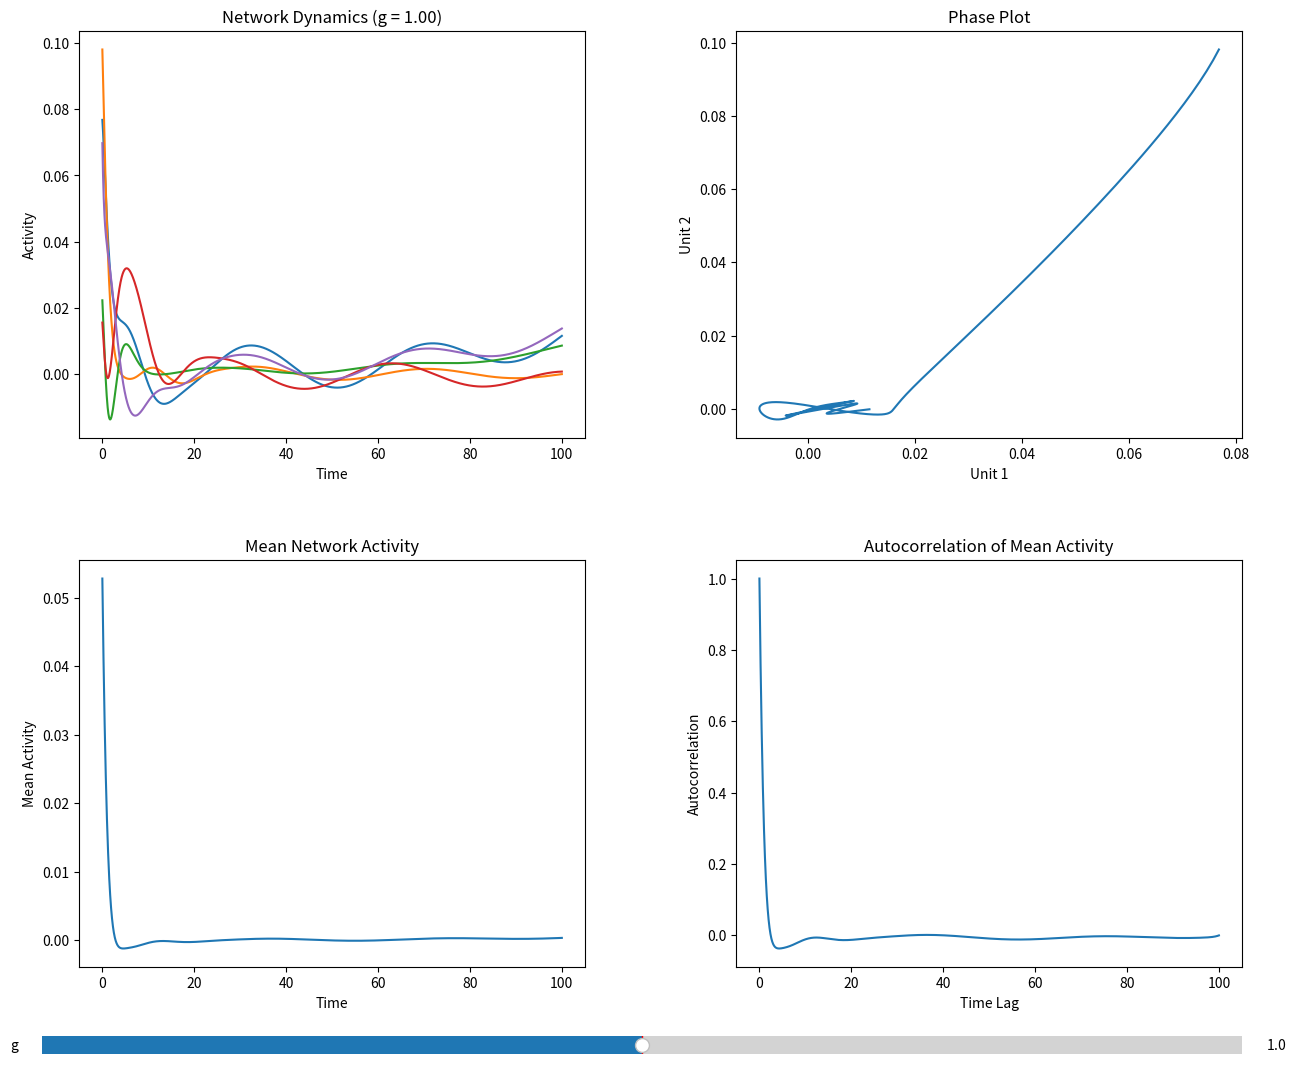

Reproduce this figure in Python.
import numpy as np
import matplotlib.pyplot as plt
from scipy.integrate import odeint
from matplotlib.widgets import Slider

# Parameters
N = 100
tau = 1.0
t = np.linspace(0, 100, 2000)

def phi(x):
    return np.tanh(x)

def network_dynamics(r, t, J, tau):
    return (-r + np.dot(J, phi(r))) / tau

def simulate_network(g):
    J = np.random.normal(0, g*g/np.sqrt(N), size=(N, N))
    np.fill_diagonal(J, 0)  
    
    r0 = np.random.rand(N) * 0.1
    solution = odeint(network_dynamics, r0, t, args=(J, tau))
    
    return solution


fig, axs = plt.subplots(2, 2, figsize=(15, 12))
plt.subplots_adjust(bottom=0.1, hspace=0.3, wspace=0.3)

g_init = 1.0

# Time series plot
ax_time = axs[0, 0]
sol = simulate_network(g_init)
lines_time = ax_time.plot(t, sol[:, :5])
ax_time.set_xlabel('Time')
ax_time.set_ylabel('Activity')
ax_time.set_title(f'Network Dynamics (g = {g_init:.2f})')

# Phase plot
ax_phase = axs[0, 1]
lines_phase = ax_phase.plot(sol[:, 0], sol[:, 1])
ax_phase.set_xlabel('Unit 1')
ax_phase.set_ylabel('Unit 2')
ax_phase.set_title('Phase Plot')

# Mean activity plot
ax_mean = axs[1, 0]
mean_activity = np.mean(sol, axis=1)
line_mean, = ax_mean.plot(t, mean_activity)
ax_mean.set_xlabel('Time')
ax_mean.set_ylabel('Mean Activity')
ax_mean.set_title('Mean Network Activity')

# Autocorrelation plot
ax_autocorr = axs[1, 1]
autocorr = np.correlate(mean_activity - np.mean(mean_activity), 
                        mean_activity - np.mean(mean_activity), mode='full')
autocorr = autocorr[len(autocorr)//2:]
autocorr /= autocorr[0]
line_autocorr, = ax_autocorr.plot(t[:len(autocorr)], autocorr)
ax_autocorr.set_xlabel('Time Lag')
ax_autocorr.set_ylabel('Autocorrelation')
ax_autocorr.set_title('Autocorrelation of Mean Activity')

# Add slider
ax_slider = plt.axes([0.1, 0.02, 0.8, 0.03])
slider = Slider(ax_slider, 'g', 0.5, 1.5, valinit=g_init, valstep=0.01)

def update(val):
    g = slider.val
    sol = simulate_network(g)
    
    # Update time series plot
    for i, line in enumerate(lines_time):
        line.set_ydata(sol[:, i])
    ax_time.set_title(f'Network Dynamics (g = {g:.2f})')
    
    # Update phase plot
    lines_phase[0].set_data(sol[:, 0], sol[:, 1])
    ax_phase.relim()
    ax_phase.autoscale_view()
    
    # Update mean activity plot
    mean_activity = np.mean(sol, axis=1)
    line_mean.set_ydata(mean_activity)
    ax_mean.relim()
    ax_mean.autoscale_view()
    
    # Update autocorrelation plot
    autocorr = np.correlate(mean_activity - np.mean(mean_activity), 
                            mean_activity - np.mean(mean_activity), mode='full')
    autocorr = autocorr[len(autocorr)//2:]
    autocorr /= autocorr[0]
    line_autocorr.set_ydata(autocorr)
    ax_autocorr.relim()
    ax_autocorr.autoscale_view()
    
    fig.canvas.draw_idle()

slider.on_changed(update)

plt.show()
